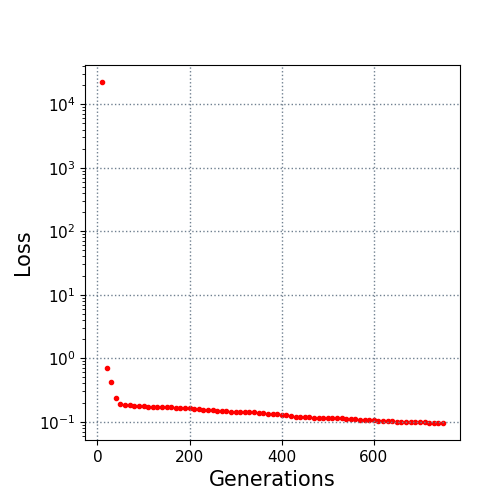

The table this chart was drawn from, first rows:
10.0, 22394.931343
20.0, 0.689
30.0, 0.4214
40.0, 0.2355
50.0, 0.1887
60.0, 0.1831
70.0, 0.1821
80.0, 0.1769
90.0, 0.1766
100.0, 0.1742
110.0, 0.1731
120.0, 0.1719
130.0, 0.1707
140.0, 0.1701
150.0, 0.1695
160.0, 0.1688
170.0, 0.1667
180.0, 0.1656
190.0, 0.1655
200.0, 0.163
210.0, 0.1602
220.0, 0.1558
230.0, 0.1531
240.0, 0.152
250.0, 0.15
260.0, 0.1481
270.0, 0.1472
280.0, 0.1456
290.0, 0.1435
300.0, 0.1433
310.0, 0.1422
320.0, 0.1404
330.0, 0.1403
340.0, 0.1399
350.0, 0.1375
360.0, 0.1362
370.0, 0.1335
380.0, 0.1331
390.0, 0.1302
400.0, 0.1272
410.0, 0.1261
420.0, 0.1227
430.0, 0.1191
440.0, 0.117
450.0, 0.1167
460.0, 0.1166
470.0, 0.1152
480.0, 0.1152
490.0, 0.1142
500.0, 0.1134
510.0, 0.1126
520.0, 0.1126
530.0, 0.1124
540.0, 0.1115
550.0, 0.1105
560.0, 0.1094
570.0, 0.1065
580.0, 0.1064
590.0, 0.1064
600.0, 0.1058
610.0, 0.1043
... 14 more rows
